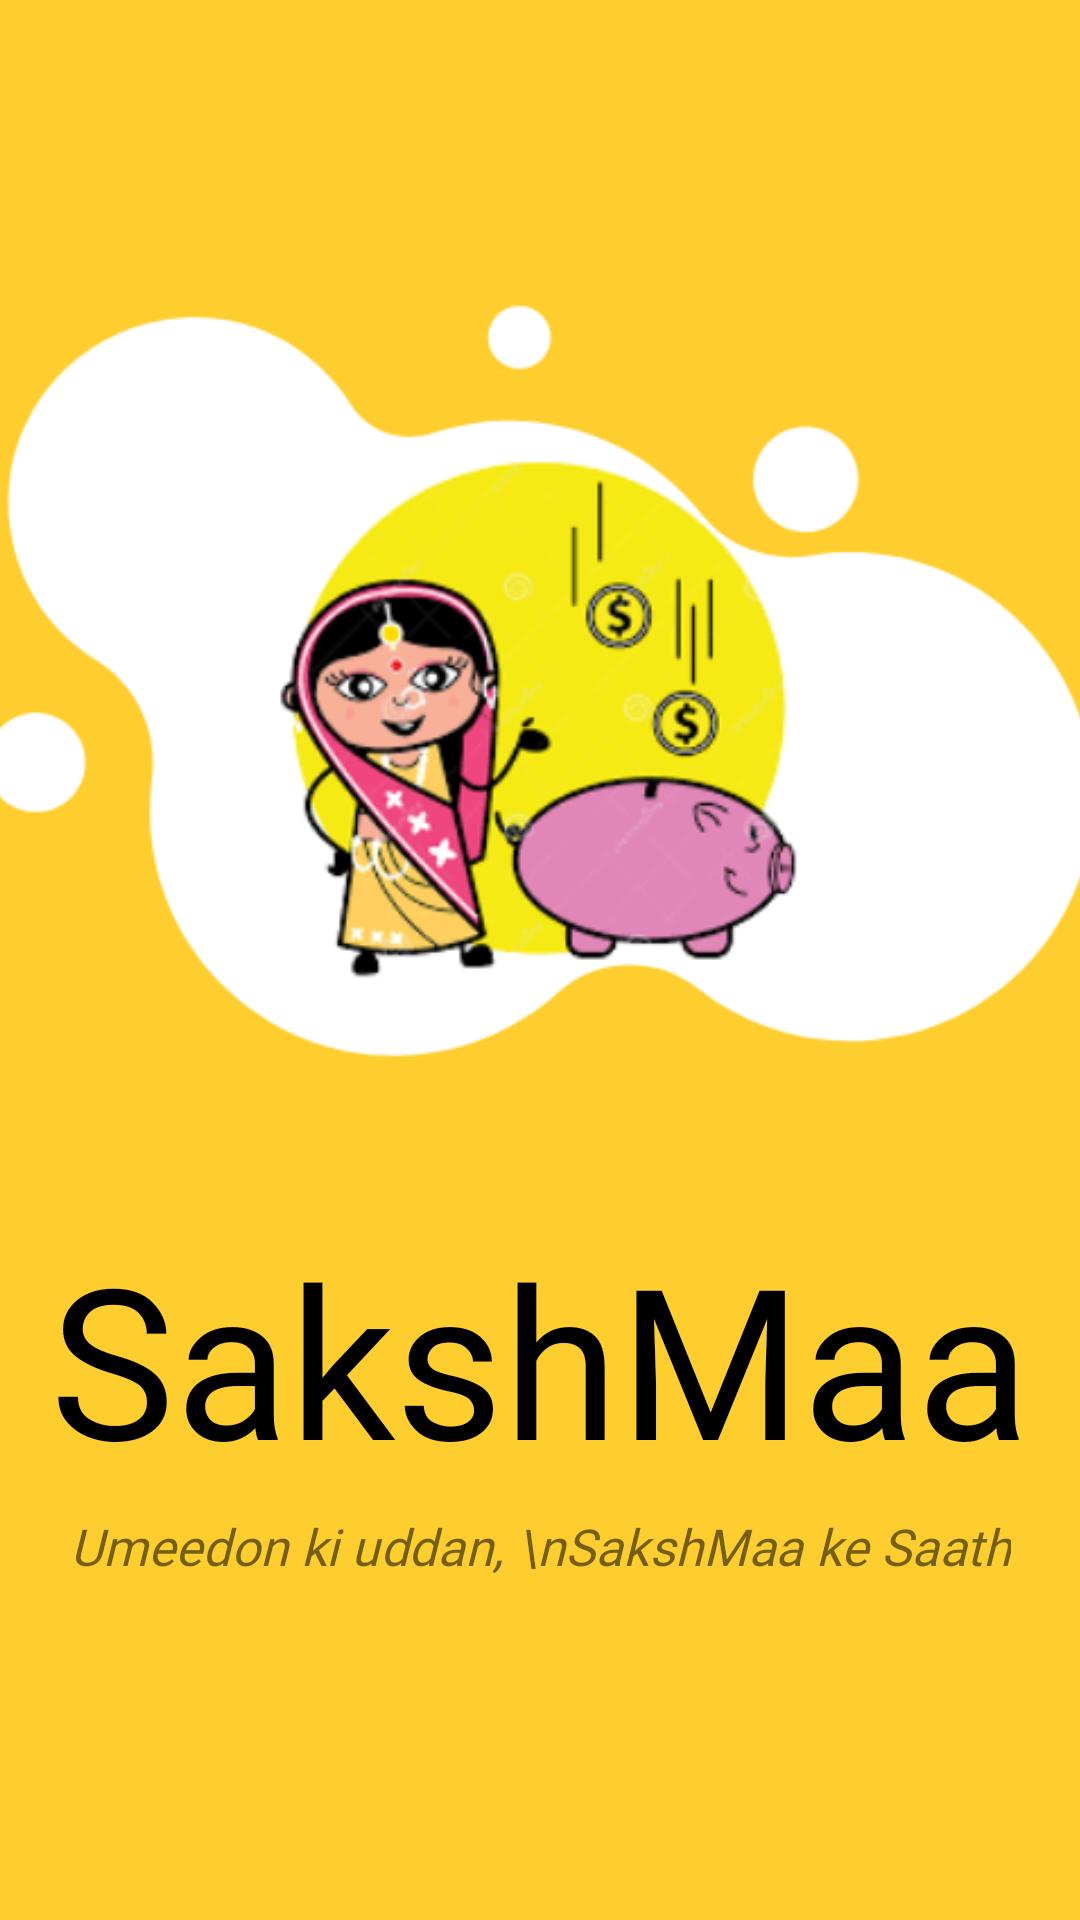

Android layout source for this screen:
<!-- AndroidManifest.xml: application theme Theme.PblApp -->
<!-- res/layout/activity_main.xml -->
<?xml version="1.0" encoding="utf-8"?>
<androidx.constraintlayout.widget.ConstraintLayout xmlns:android="http://schemas.android.com/apk/res/android"
    xmlns:app="http://schemas.android.com/apk/res-auto"
    xmlns:tools="http://schemas.android.com/tools"
    android:layout_width="match_parent"
    android:layout_height="match_parent"
    tools:context="MainActivity"
    android:background="#fece2f"
    >

    <ImageView
        android:id="@+id/img1"
        android:layout_width="442dp"
        android:layout_height="321dp"
        android:src="@drawable/login_woman"
        app:layout_constraintBottom_toBottomOf="parent"
        app:layout_constraintEnd_toEndOf="parent"
        app:layout_constraintHorizontal_bias="0.495"
        app:layout_constraintStart_toStartOf="parent"
        app:layout_constraintTop_toTopOf="parent"
        app:layout_constraintVertical_bias="0.23"/>

    <TextView
        android:id="@+id/title"
        android:layout_width="wrap_content"
        android:layout_height="wrap_content"
        android:backgroundTint="@color/black"
        android:fontFamily="@font/bangers"
        android:text="SakshMaa"
        android:textAllCaps="false"
        android:textColor="@color/black"
        android:textSize="70sp"
        app:layout_constraintBottom_toBottomOf="parent"
        app:layout_constraintEnd_toEndOf="parent"
        app:layout_constraintHorizontal_bias="0.496"
        app:layout_constraintStart_toStartOf="parent"
        app:layout_constraintTop_toBottomOf="@+id/img1"
        app:layout_constraintVertical_bias="0.077"/>

    <TextView
        android:id="@+id/slogan"
        android:layout_width="wrap_content"
        android:layout_height="wrap_content"
        android:layout_marginTop="5dp"
        android:fontFamily="@font/bungee_regular"
        android:text="Umeedon ki uddan, \nSakshMaa ke Saath"
        android:textAlignment="center"
        android:textSize="17sp"
        android:textStyle="italic"
        app:layout_constraintBottom_toBottomOf="parent"
        app:layout_constraintEnd_toEndOf="parent"
        app:layout_constraintStart_toStartOf="parent"
        app:layout_constraintTop_toBottomOf="@+id/title"
        app:layout_constraintVertical_bias="0.0" />

</androidx.constraintlayout.widget.ConstraintLayout>
<!-- resources referenced by this layout -->
<resources>
  <color name="black">#FF000000</color>
  <!-- drawable login_woman: png bitmap (drawable, 82826 bytes) -->
  <style name="Theme.PblApp" parent="Theme.MaterialComponents.Light">
          
          <item name="colorPrimary">@color/white</item>
          <item name="colorPrimaryVariant">#FFFFFF</item>
          <item name="colorOnPrimary">@color/white</item>
          
          <item name="colorSecondary">@color/teal_200</item>
          <item name="colorSecondaryVariant">@color/teal_700</item>
          <item name="colorOnSecondary">@color/black</item>
          
          <item name="android:statusBarColor">@color/black</item>
          <item name="android:windowContentTransitions">true</item>
          
      </style>
  <color name="white">#FFFFFFFF</color>
  <color name="teal_200">#FF03DAC5</color>
  <color name="teal_700">#FF018786</color>
</resources>
